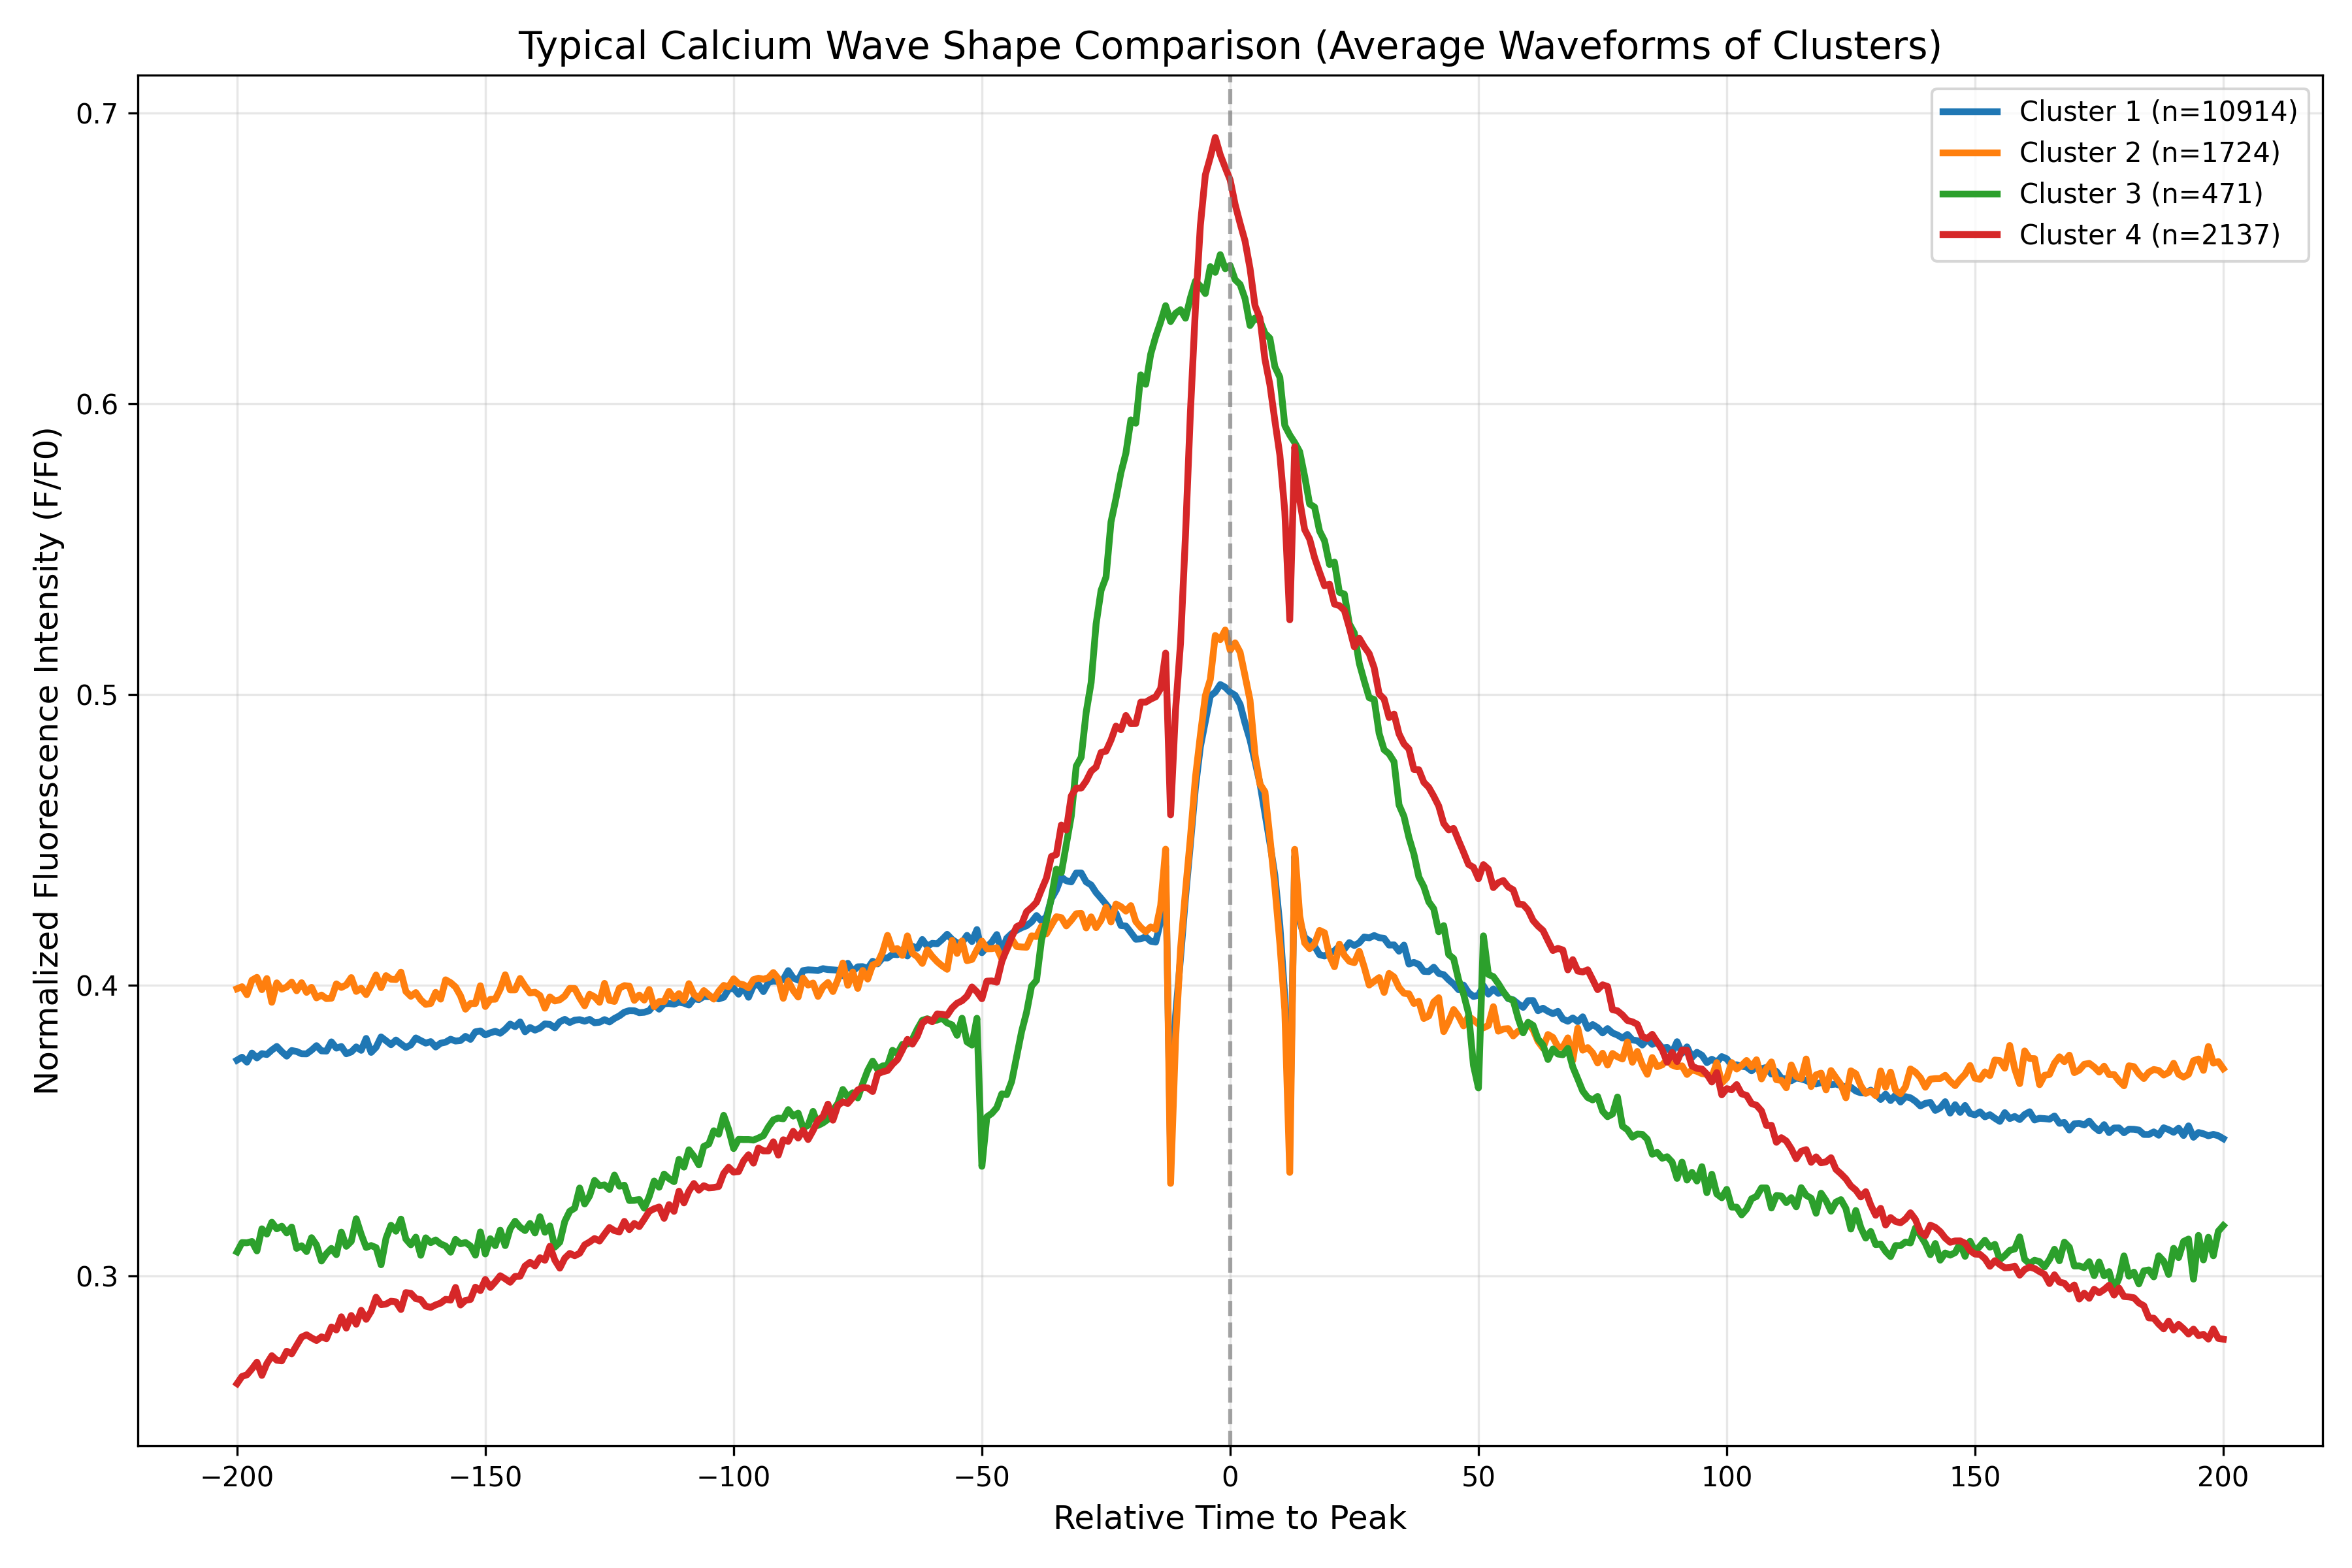

The file beside this chart, header and first rows:
cluster, time_point, mean_intensity, std_intensity, n_samples
Cluster_1, -200.0, 0.3742, 0.2198, 10914
Cluster_1, -199.0, 0.3752, 0.2193, 10914
Cluster_1, -198.0, 0.3735, 0.2194, 10914
Cluster_1, -197.0, 0.3767, 0.2176, 10914
Cluster_1, -196.0, 0.375, 0.2173, 10914
Cluster_1, -195.0, 0.3765, 0.2163, 10914
Cluster_1, -194.0, 0.3762, 0.2162, 10914
Cluster_1, -193.0, 0.3777, 0.2174, 10914
Cluster_1, -192.0, 0.3789, 0.2141, 10914
Cluster_1, -191.0, 0.3771, 0.2173, 10914
Cluster_1, -190.0, 0.3756, 0.2142, 10914
Cluster_1, -189.0, 0.3775, 0.2142, 10914
Cluster_1, -188.0, 0.3772, 0.2153, 10914
Cluster_1, -187.0, 0.3764, 0.2135, 10914
Cluster_1, -186.0, 0.3764, 0.2148, 10914
Cluster_1, -185.0, 0.3777, 0.2128, 10914
Cluster_1, -184.0, 0.3792, 0.2135, 10914
Cluster_1, -183.0, 0.3774, 0.2135, 10914
Cluster_1, -182.0, 0.3773, 0.2092, 10914
Cluster_1, -181.0, 0.3805, 0.2104, 10914
Cluster_1, -180.0, 0.3784, 0.2111, 10914
Cluster_1, -179.0, 0.3789, 0.21, 10914
Cluster_1, -178.0, 0.3764, 0.2073, 10914
Cluster_1, -177.0, 0.3771, 0.2072, 10914
Cluster_1, -176.0, 0.3788, 0.2077, 10914
Cluster_1, -175.0, 0.3776, 0.2063, 10914
Cluster_1, -174.0, 0.3817, 0.2105, 10914
Cluster_1, -173.0, 0.3769, 0.2067, 10914
Cluster_1, -172.0, 0.3786, 0.2051, 10914
Cluster_1, -171.0, 0.3822, 0.2078, 10914
Cluster_1, -170.0, 0.3809, 0.2079, 10914
Cluster_1, -169.0, 0.3795, 0.2085, 10914
Cluster_1, -168.0, 0.3811, 0.2068, 10914
Cluster_1, -167.0, 0.3798, 0.2066, 10914
Cluster_1, -166.0, 0.3786, 0.2042, 10914
Cluster_1, -165.0, 0.3795, 0.2064, 10914
Cluster_1, -164.0, 0.3819, 0.2047, 10914
Cluster_1, -163.0, 0.3809, 0.204, 10914
Cluster_1, -162.0, 0.3801, 0.203, 10914
Cluster_1, -161.0, 0.3806, 0.2041, 10914
Cluster_1, -160.0, 0.3788, 0.202, 10914
Cluster_1, -159.0, 0.38, 0.2025, 10914
Cluster_1, -158.0, 0.3804, 0.2033, 10914
Cluster_1, -157.0, 0.3814, 0.2021, 10914
Cluster_1, -156.0, 0.3808, 0.2033, 10914
Cluster_1, -155.0, 0.381, 0.2045, 10914
Cluster_1, -154.0, 0.3824, 0.2035, 10914
Cluster_1, -153.0, 0.3814, 0.204, 10914
Cluster_1, -152.0, 0.384, 0.2053, 10914
Cluster_1, -151.0, 0.3843, 0.2044, 10914
Cluster_1, -150.0, 0.3829, 0.2016, 10914
Cluster_1, -149.0, 0.3836, 0.203, 10914
Cluster_1, -148.0, 0.3842, 0.2032, 10914
Cluster_1, -147.0, 0.3835, 0.2022, 10914
Cluster_1, -146.0, 0.3848, 0.2032, 10914
Cluster_1, -145.0, 0.3866, 0.2052, 10914
Cluster_1, -144.0, 0.3857, 0.201, 10914
Cluster_1, -143.0, 0.3874, 0.2038, 10914
Cluster_1, -142.0, 0.384, 0.2012, 10914
Cluster_1, -141.0, 0.3854, 0.2009, 10914
... 1,544 more rows
